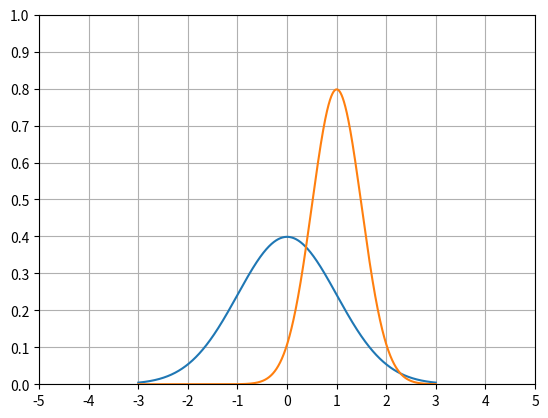

Recreate this plot in Python.
from scipy.stats import norm
import matplotlib.pyplot as plt
import numpy as np

x = np.arange(-3, 3, 0.001)

axes = plt.axes()
axes.set_xlim([-5,5])
axes.set_ylim([0,1.0])
axes.set_xticks([-5,-4,-3,-2,-1,0,1,2,3,4,5])
axes.set_yticks([0,0.1,0.2,0.3,0.4,0.5,0.6,0.7,0.8,0.9,1.0])

axes.grid()

plt.plot(x, norm.pdf(x))
plt.plot(x, norm.pdf(x,1.0, 0.5))
plt.show()
